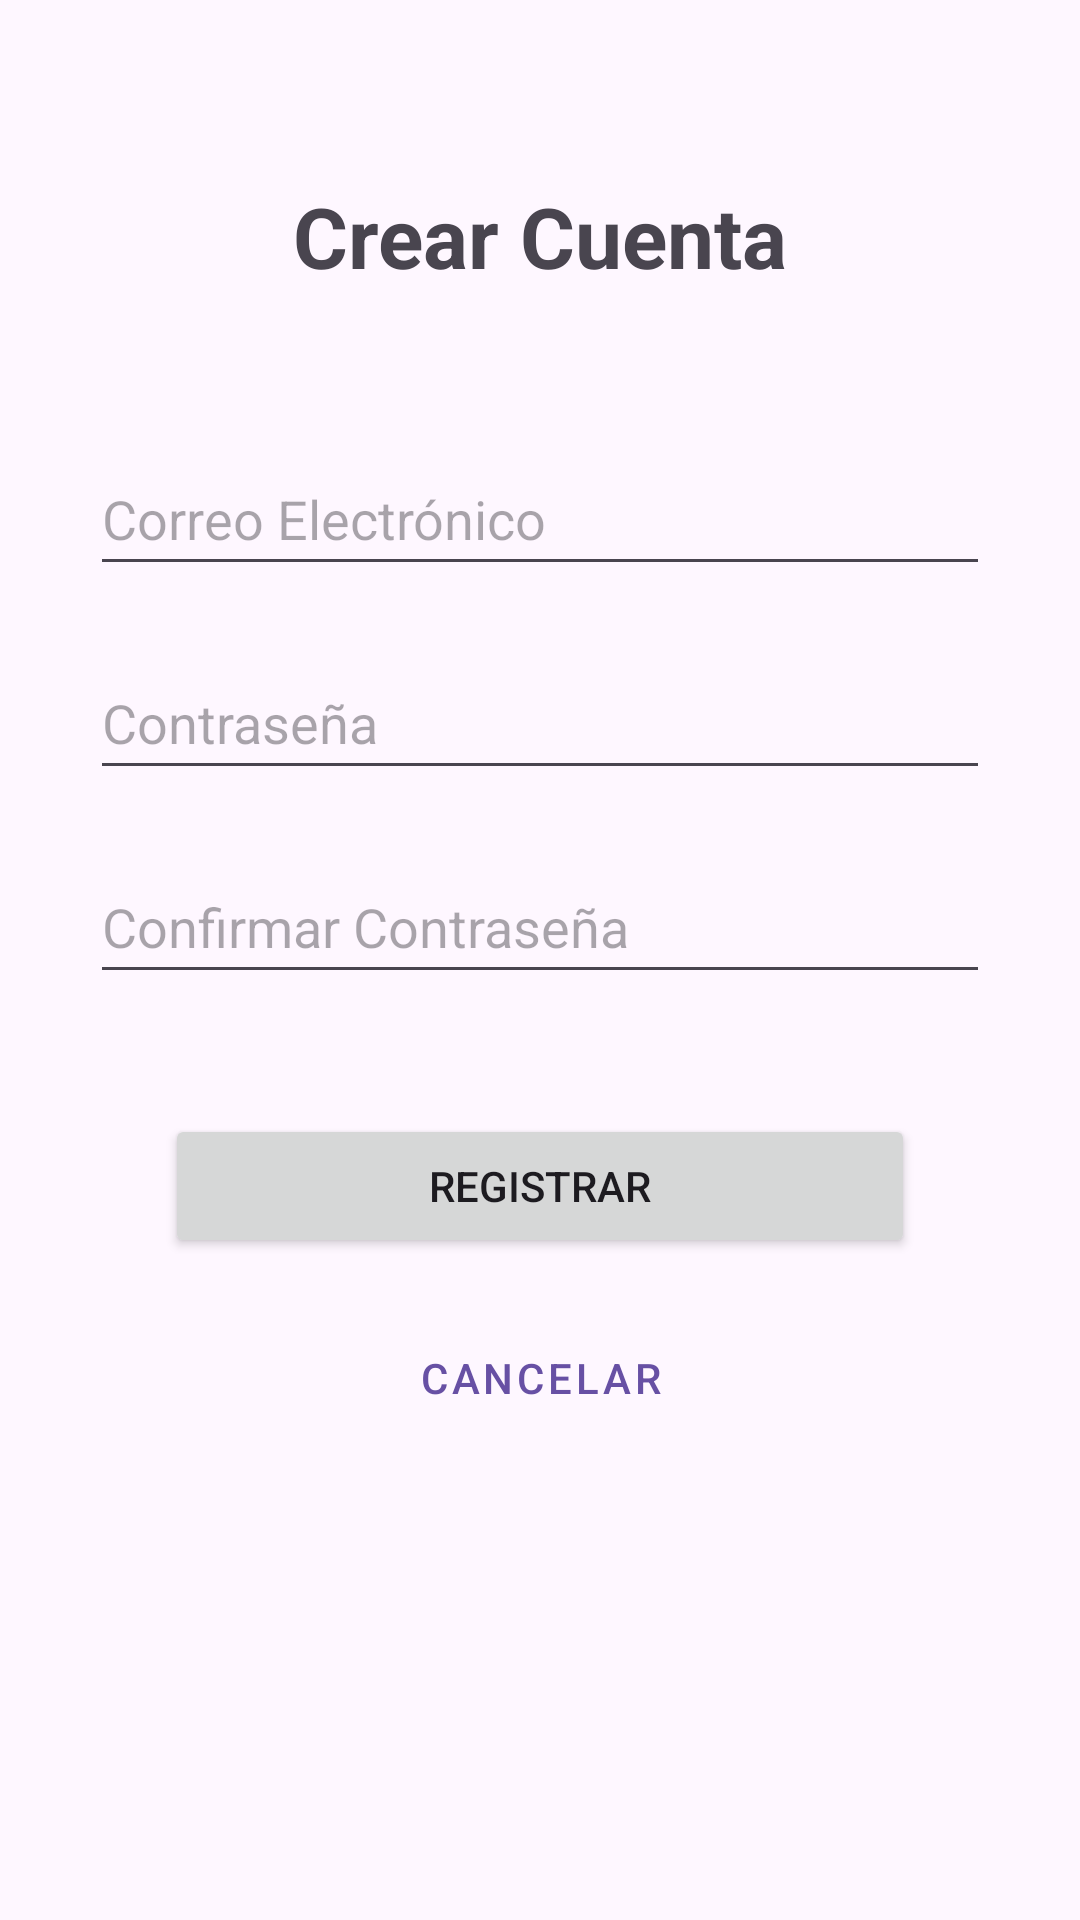

Layout XML and referenced resources for this Android screen:
<!-- AndroidManifest.xml: application theme Theme.AplicacionPlantaRemake -->
<!-- res/layout/activity_registro.xml -->
<?xml version="1.0" encoding="utf-8"?>
<androidx.constraintlayout.widget.ConstraintLayout
    xmlns:android="http://schemas.android.com/apk/res/android"
    xmlns:app="http://schemas.android.com/apk/res-auto"
    xmlns:tools="http://schemas.android.com/tools"
    android:id="@+id/main"
    android:layout_width="match_parent"
    android:layout_height="match_parent"
    tools:context=".RegistroActivity">

    <TextView
        android:id="@+id/tv_titulo_registro"
        android:layout_width="wrap_content"
        android:layout_height="wrap_content"
        android:layout_marginTop="60dp"
        android:text="Crear Cuenta"
        android:textSize="28sp"
        android:textStyle="bold"
        app:layout_constraintEnd_toEndOf="parent"
        app:layout_constraintStart_toStartOf="parent"
        app:layout_constraintTop_toTopOf="parent" />

    <EditText
        android:id="@+id/ti_Correo"
        android:layout_width="300dp"
        android:layout_height="wrap_content"
        android:layout_marginTop="50dp"
        android:hint="Correo Electrónico"
        android:inputType="textEmailAddress"
        android:minHeight="48dp"
        app:layout_constraintEnd_toEndOf="parent"
        app:layout_constraintStart_toStartOf="parent"
        app:layout_constraintTop_toBottomOf="@+id/tv_titulo_registro" />

    <EditText
        android:id="@+id/ti_Pass"
        android:layout_width="300dp"
        android:layout_height="wrap_content"
        android:layout_marginTop="20dp"
        android:hint="Contraseña"
        android:inputType="textPassword"
        android:minHeight="48dp"
        app:layout_constraintEnd_toEndOf="parent"
        app:layout_constraintStart_toStartOf="parent"
        app:layout_constraintTop_toBottomOf="@+id/ti_Correo" />

    <EditText
        android:id="@+id/ti_ConfirmPass"
        android:layout_width="300dp"
        android:layout_height="wrap_content"
        android:layout_marginTop="20dp"
        android:hint="Confirmar Contraseña"
        android:inputType="textPassword"
        android:minHeight="48dp"
        app:layout_constraintEnd_toEndOf="parent"
        app:layout_constraintStart_toStartOf="parent"
        app:layout_constraintTop_toBottomOf="@+id/ti_Pass" />

    <Button
        android:id="@+id/btn_Registrar"
        android:layout_width="250dp"
        android:layout_height="wrap_content"
        android:layout_marginTop="40dp"
        android:text="Registrar"
        app:layout_constraintEnd_toEndOf="parent"
        app:layout_constraintStart_toStartOf="parent"
        app:layout_constraintTop_toBottomOf="@+id/ti_ConfirmPass" />

    <Button
        android:id="@+id/btn_Cancelar"
        android:layout_width="250dp"
        android:layout_height="wrap_content"
        android:layout_marginTop="16dp"
        android:text="Cancelar"
        style="@style/Widget.MaterialComponents.Button.TextButton"
        app:layout_constraintEnd_toEndOf="parent"
        app:layout_constraintStart_toStartOf="parent"
        app:layout_constraintTop_toBottomOf="@+id/btn_Registrar" />

</androidx.constraintlayout.widget.ConstraintLayout>
<!-- resources referenced by this layout -->
<resources>
  <style name="Theme.AplicacionPlantaRemake" parent="Base.Theme.AplicacionPlantaRemake" />
  <style name="Base.Theme.AplicacionPlantaRemake" parent="Theme.Material3.DayNight.NoActionBar">
          
          
      </style>
</resources>
